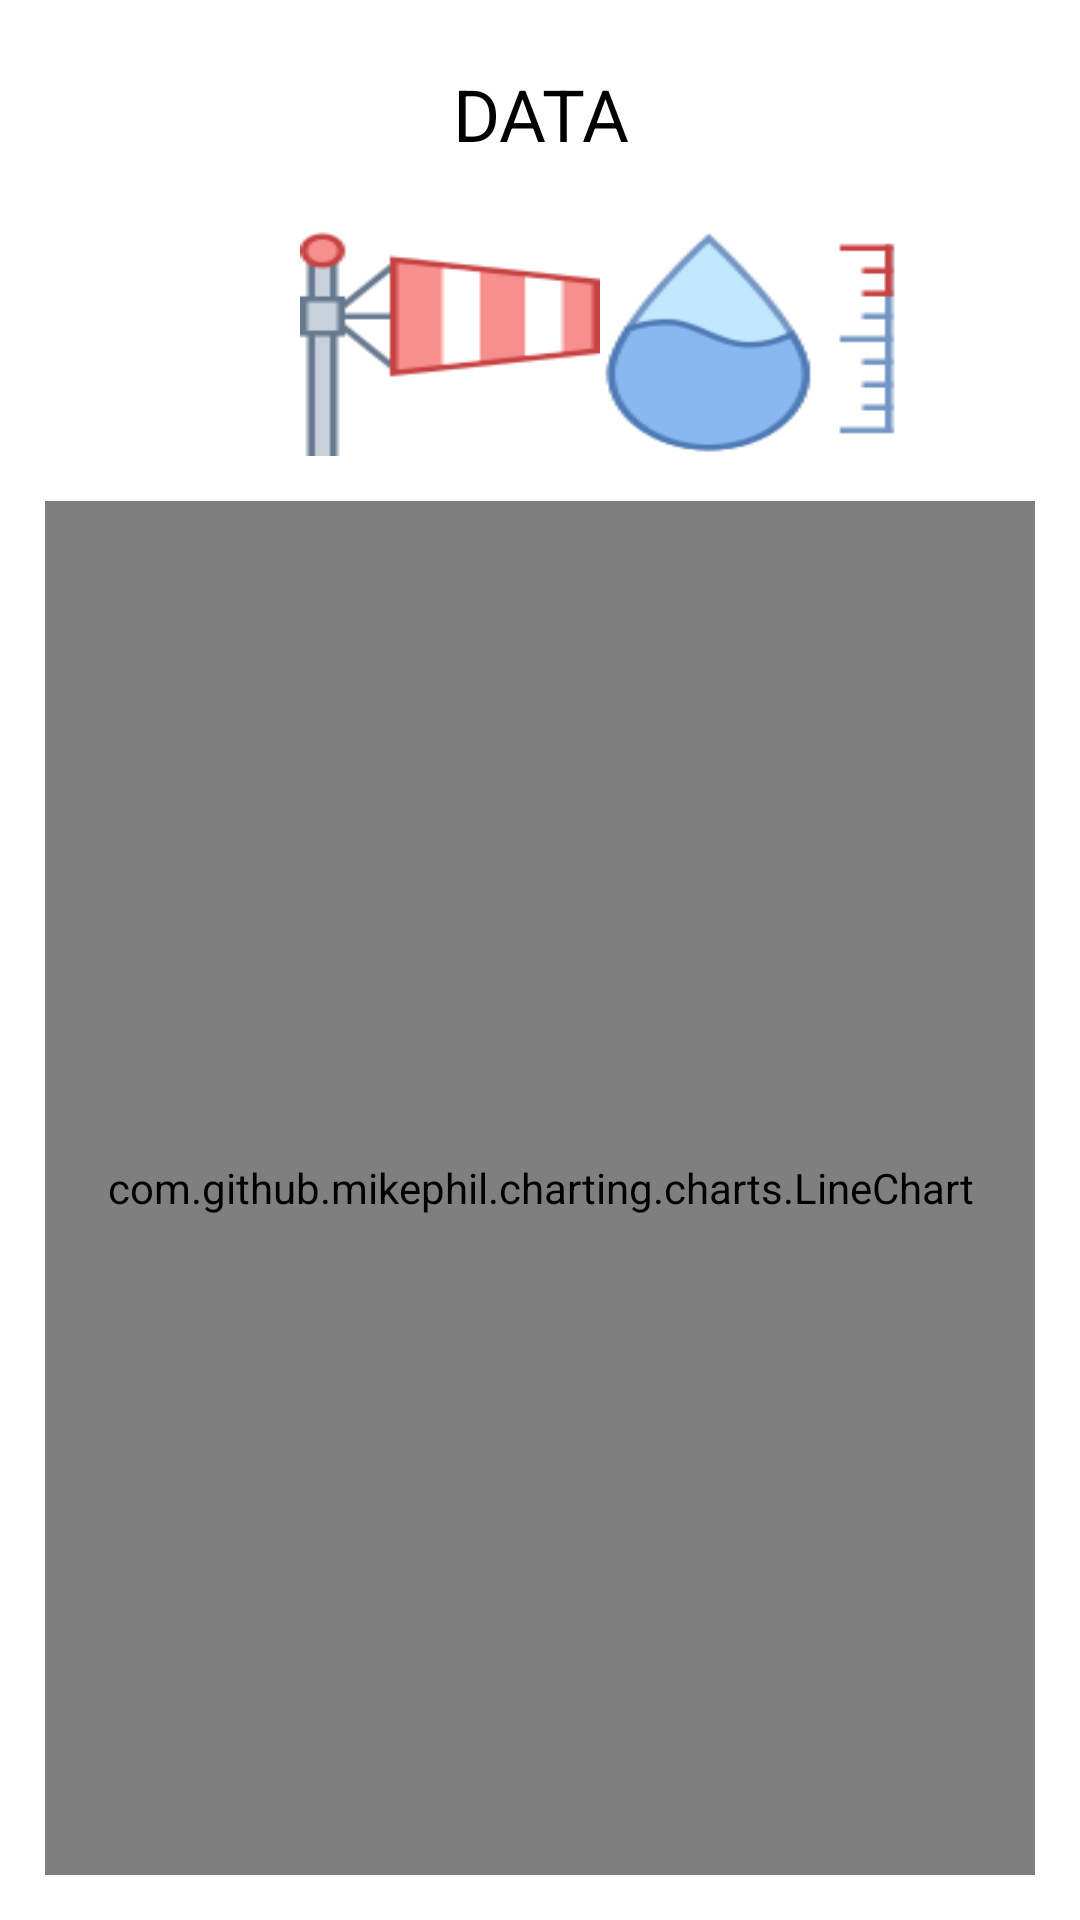

Layout XML and referenced resources for this Android screen:
<!-- AndroidManifest.xml: application theme Theme.Pogoda -->
<!-- res/layout/activity_day.xml -->
<?xml version="1.0" encoding="utf-8"?>
<LinearLayout
    xmlns:android="http://schemas.android.com/apk/res/android"
    xmlns:app="http://schemas.android.com/apk/res-auto"
    xmlns:tools="http://schemas.android.com/tools"
    android:layout_width="match_parent"
    android:layout_height="match_parent"
    android:orientation="vertical"
    tools:context=".DayActivity">
    <TextView
        android:layout_width="match_parent"
        android:layout_height="0dp"
        android:layout_weight="1"
        android:text="DATA"
        android:textSize="24sp"
        android:textColor="@color/black"
        android:gravity="center"/>
    <androidx.constraintlayout.widget.ConstraintLayout
        android:layout_width="match_parent"
        android:layout_height="0dp"
        android:layout_weight="1">

        <ImageButton
            android:id="@+id/ibTemperature"
            android:layout_width="100dp"
            android:layout_height="match_parent"
            android:background="@drawable/temperature"
            app:layout_constraintBottom_toBottomOf="parent"
            app:layout_constraintStart_toStartOf="parent"
            app:layout_constraintTop_toTopOf="parent" />

        <ImageButton
            android:id="@+id/ibWind"
            android:layout_width="100dp"
            android:layout_height="match_parent"
            android:background="@drawable/icons8windsock100"
            app:layout_constraintBottom_toBottomOf="parent"
            app:layout_constraintStart_toEndOf="@+id/ibTemperature"
            app:layout_constraintTop_toTopOf="parent" />

        <ImageButton
            android:id="@+id/ibHumidity"
            android:layout_width="100dp"
            android:layout_height="match_parent"
            android:background="@drawable/icons8hygrometer100"
            app:layout_constraintBottom_toBottomOf="parent"
            app:layout_constraintStart_toEndOf="@+id/ibWind"
            app:layout_constraintTop_toTopOf="parent" />
    </androidx.constraintlayout.widget.ConstraintLayout>
    <com.github.mikephil.charting.charts.LineChart
        android:id="@+id/chart"
        android:layout_width="match_parent"
        android:layout_height="0dp"
        android:layout_weight="6"
        android:layout_margin="15dp"/>
</LinearLayout>
<!-- resources referenced by this layout -->
<resources>
  <color name="black">#FF000000</color>
  <!-- drawable icons8hygrometer100: png bitmap (drawable, 3480 bytes) -->
  <!-- drawable icons8windsock100: png bitmap (drawable, 1821 bytes) -->
  <style name="Theme.Pogoda" parent="Theme.MaterialComponents.DayNight.NoActionBar">
          
          <item name="colorPrimary">@color/blue</item>
          <item name="colorPrimaryVariant">@color/dark_blue</item>
          <item name="colorOnPrimary">@color/white</item>
          
          <item name="colorSecondary">@color/green</item>
          <item name="colorSecondaryVariant">@color/dark_green</item>
          <item name="colorOnSecondary">@color/black</item>
          
          <item name="android:statusBarColor">?attr/colorPrimaryVariant</item>
          
      </style>
  <color name="blue">#FF6200EE</color>
  <color name="dark_blue">#FF3700B3</color>
  <color name="white">#FFFFFFFF</color>
  <color name="green">#FF03DAC5</color>
  <color name="dark_green">#FF018786</color>
</resources>
